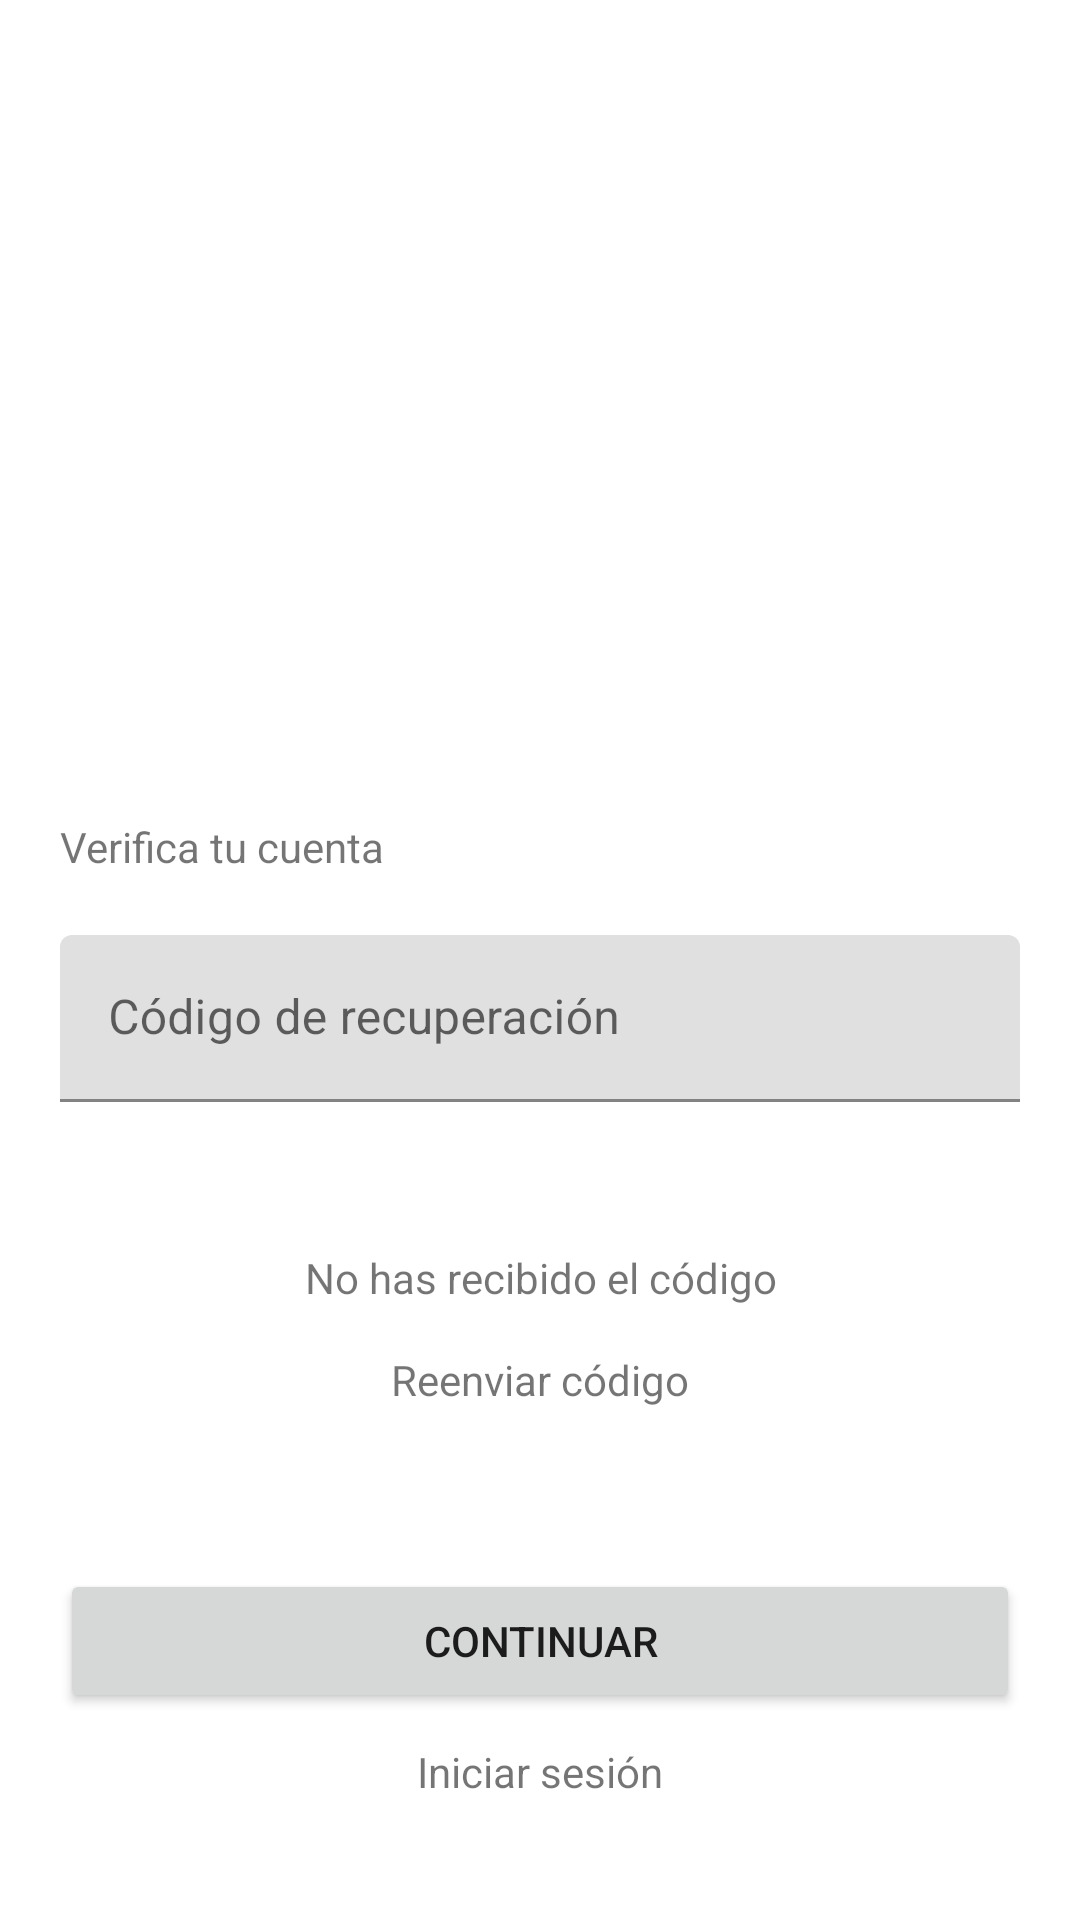

The Android layout XML behind this screen, and the referenced resources:
<!-- AndroidManifest.xml: application theme AppTheme -->
<!-- res/layout/verify_code_fragment.xml -->
<?xml version="1.0" encoding="utf-8"?>
<androidx.constraintlayout.widget.ConstraintLayout xmlns:android="http://schemas.android.com/apk/res/android"
    xmlns:tools="http://schemas.android.com/tools"
    android:layout_width="match_parent"
    android:layout_height="match_parent"
    xmlns:app="http://schemas.android.com/apk/res-auto"
    tools:context=".framework.ui.auth.resetPassword.VerifyCodeFragment"
    android:padding="20dp">

    <ImageView
        android:layout_width="wrap_content"
        android:layout_height="150dp"
        android:layout_marginBottom="20dp"
        android:src="@drawable/logo"
        app:layout_constraintBottom_toTopOf="@+id/linearLayout2"
        app:layout_constraintEnd_toEndOf="parent"
        app:layout_constraintStart_toStartOf="parent"
        app:layout_constraintTop_toTopOf="parent"
        app:layout_constraintVertical_bias="1" />

    <LinearLayout
        android:id="@+id/linearLayout2"
        android:layout_width="match_parent"
        android:layout_height="wrap_content"
        android:orientation="vertical"
        app:layout_constraintBottom_toBottomOf="parent"
        app:layout_constraintTop_toTopOf="parent"
        tools:layout_editor_absoluteX="20dp">

        <TextView
            android:layout_width="match_parent"
            android:layout_height="wrap_content"
            android:layout_marginBottom="20dp"
            android:text="Verifica tu cuenta" />

        <com.google.android.material.textfield.TextInputLayout
            android:id="@+id/recoveryCode"
            style="@style/Widget.MaterialComponents.TextInputLayout.FilledBox"
            android:layout_width="match_parent"
            android:layout_height="wrap_content"
            android:background="@null">

            <com.google.android.material.textfield.TextInputEditText
                android:layout_width="match_parent"
                android:layout_height="wrap_content"
                android:hint="@string/recovery_code"
                android:inputType="text"
                android:maxLength="100" />

        </com.google.android.material.textfield.TextInputLayout>
    </LinearLayout>

    <LinearLayout
        android:layout_width="match_parent"
        android:layout_height="wrap_content"
        android:orientation="vertical"
        app:layout_constraintBottom_toTopOf="@+id/linearLayout3"
        app:layout_constraintEnd_toEndOf="parent"
        app:layout_constraintStart_toStartOf="parent"
        app:layout_constraintTop_toBottomOf="@+id/linearLayout2"
        android:gravity="center">

        <TextView
            android:layout_width="match_parent"
            android:layout_height="wrap_content"
            android:text="No has recibido el código"
            android:gravity="center"
            android:layout_marginBottom="10dp"/>

        <TextView
            android:id="@+id/resendCode"
            android:layout_width="200dp"
            android:layout_height="wrap_content"
            android:padding="5dp"
            android:text="Reenviar código"
            android:gravity="center"/>
    </LinearLayout>

    <LinearLayout
        android:id="@+id/linearLayout3"
        android:layout_width="match_parent"
        android:layout_height="wrap_content"
        android:layout_marginBottom="20dp"
        android:orientation="vertical"
        app:layout_constraintBottom_toBottomOf="parent"
        app:layout_constraintEnd_toEndOf="parent"
        app:layout_constraintStart_toStartOf="parent">

        <Button
            android:id="@+id/submitCode"
            android:layout_width="match_parent"
            android:layout_height="wrap_content"
            android:text="@string/continue_key" />

        <TextView
            android:id="@+id/goLogin"
            android:layout_width="match_parent"
            android:layout_height="wrap_content"
            android:layout_marginTop="10dp"
            android:gravity="center"
            android:text="@string/login" />
    </LinearLayout>

</androidx.constraintlayout.widget.ConstraintLayout>
<!-- resources referenced by this layout -->
<resources>
  <string name="continue_key">Continuar</string>
  <string name="login">Iniciar sesión</string>
  <string name="recovery_code">Código de recuperación</string>
  <style name="AppTheme" parent="Theme.MaterialComponents.Light.NoActionBar">
          
          <item name="colorPrimary">@color/purple_500</item>
          <item name="colorPrimaryVariant">@color/purple_700</item>
          <item name="colorOnPrimary">@color/white</item>
          
          <item name="colorSecondary">@color/teal_200</item>
          <item name="colorSecondaryVariant">@color/teal_700</item>
          <item name="colorOnSecondary">@color/black</item>
          
          <item name="android:statusBarColor" tools:targetApi="l">?attr/colorPrimaryVariant</item>
          
      </style>
  <color name="purple_500">#FF6200EE</color>
  <color name="purple_700">#FF3700B3</color>
  <color name="white">#FFFFFFFF</color>
  <color name="teal_200">#FF03DAC5</color>
  <color name="teal_700">#FF018786</color>
  <color name="black">#FF000000</color>
</resources>
